Photos from the image-classification dataset "bottles_sized" in the GitHub repository fominykhartur/bottles_dataset. Its 17 classes are: armanyak, balzamy, beer bottle, beer can, brendi, pink champagne, white champagne, cider, konyak, liker, rom, tekila, viski, vodka, pink wine, red wine, white wine.

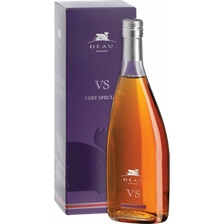
Label: konyak

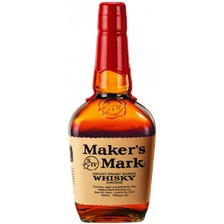
Label: viski

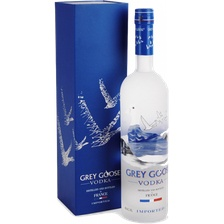
Label: vodka

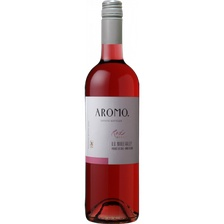
Label: pink wine

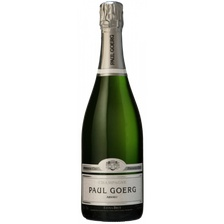
Label: white champagne

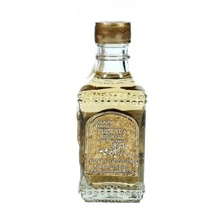
Label: tekila
